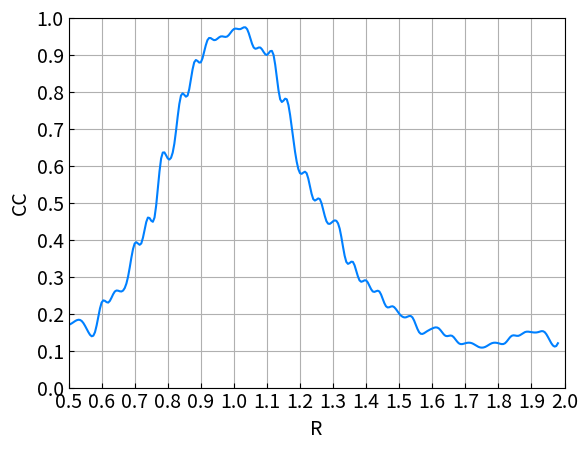

Python code for this plot:
import numpy as np
import matplotlib.pyplot as plt
from scipy import interpolate

cor=[
 [0.17],
 [0.18],
 [0.18],
 [0.15],
 [0.15],
 [0.23],
 [0.23],
 [0.26],
 [0.26],
 [0.30],
 [0.39],
 [0.39],
 [0.46],
 [0.46],
 [0.62],
 [0.62],
 [0.66],
 [0.79],
 [0.79],
 [0.88],
 [0.88],
 [0.94],
 [0.94],
 [0.95],
 [0.95],
 [0.97],
 [0.97],
 [0.97],
 [0.92],
 [0.92],
 [0.90],
 [0.90],
 [0.78],
 [0.78],
 [0.67],
 [0.58],
 [0.58],
 [0.51],
 [0.51],
 [0.45],
 [0.45],
 [0.43],
 [0.34],
 [0.34],
 [0.29],
 [0.29],
 [0.26],
 [0.26],
 [0.22],
 [0.22],
 [0.20],
 [0.19],
 [0.19],
 [0.15],
 [0.15],
 [0.16],
 [0.16],
 [0.14],
 [0.14],
 [0.12],
 [0.12],
 [0.12],
 [0.11],
 [0.11],
 [0.12],
 [0.12],
 [0.12],
 [0.14],
 [0.14],
 [0.15],
 [0.15],
 [0.15],
 [0.15],
 [0.12],
 [0.12]
]
cor=np.array(cor)
cor=np.squeeze(cor)
s=0.5
x=np.arange(s,2,0.02)
func = interpolate.interp1d(x, cor, kind='cubic')
x_new=np.arange(s,2-0.02+0.005,0.005)
y_new=func(x_new)


plt.rcParams['xtick.direction'] = 'in'
plt.rcParams['ytick.direction'] = 'in'
#
# font1 = {'family': 'Times New Roman',
#          'weight': 'normal',
#          'size': 20,
#          }
plt.xlabel('R',fontsize=14)
# plt.ylabel('CC',font1)
plt.ylabel('CC',fontsize=14)
plt.tick_params(axis='both', which='major', labelsize=14)
plt.plot(x_new,y_new,color=(0,0.5,1), linewidth=1.5)
plt.grid(True)
plt.xticks(np.arange(s,2+0.1, 0.1))
plt.yticks(np.arange(0,1+0.1,0.1))
plt.xlim([s,2])
plt.ylim([0,1])


